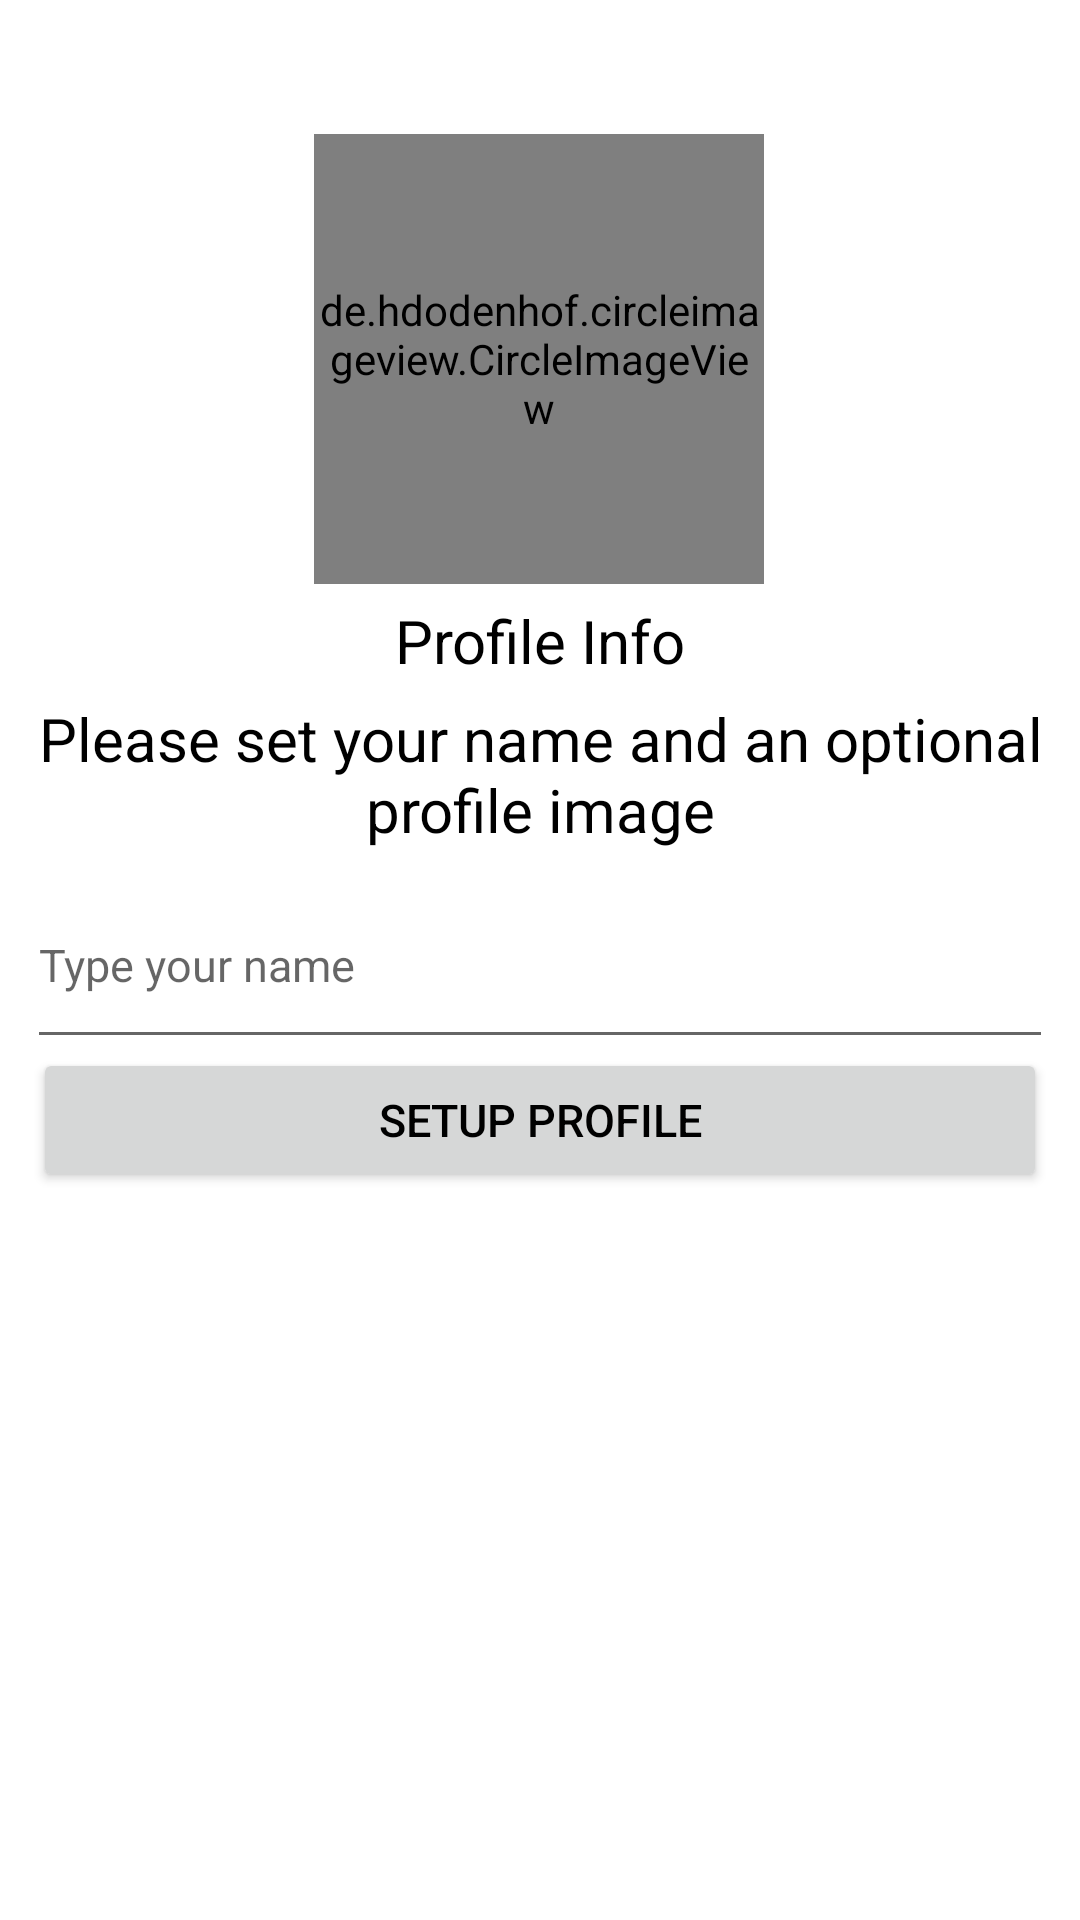

Here is an Android app screen rendered from its layout file. Give the layout XML and the strings, colors and styles it references.
<!-- AndroidManifest.xml: application theme Theme.Chattering -->
<!-- res/layout/activity_setup_profile.xml -->
<?xml version="1.0" encoding="utf-8"?>
<androidx.constraintlayout.widget.ConstraintLayout xmlns:android="http://schemas.android.com/apk/res/android"
    xmlns:app="http://schemas.android.com/apk/res-auto"
    xmlns:tools="http://schemas.android.com/tools"
    android:layout_width="match_parent"
    android:layout_height="match_parent"
    tools:context=".Activities.SetupProfileActivity">

    <de.hdodenhof.circleimageview.CircleImageView
        android:id="@+id/imageView"
        android:layout_width="150dp"
        android:layout_height="150dp"
        android:foregroundGravity="center"
        android:src="@drawable/ic_baseline_person_24"
        app:layout_constraintBottom_toBottomOf="parent"
        app:layout_constraintEnd_toEndOf="parent"
        app:layout_constraintHorizontal_bias="0.498"
        app:layout_constraintStart_toStartOf="parent"
        app:layout_constraintTop_toTopOf="parent"
        app:layout_constraintVertical_bias="0.091"
        tools:ignore="MissingConstraints" />

    <TextView
        android:id="@+id/textView2"
        android:layout_width="match_parent"
        android:layout_height="wrap_content"
        android:gravity="center"
        android:text="Profile Info"
        android:textColor="@color/black"
        android:textSize="20dp"
        app:layout_constraintBottom_toBottomOf="parent"
        app:layout_constraintEnd_toEndOf="parent"
        app:layout_constraintStart_toStartOf="parent"
        app:layout_constraintTop_toTopOf="parent"
        app:layout_constraintVertical_bias="0.326"
        tools:ignore="MissingConstraints" />

    <TextView
        android:id="@+id/textView"
        android:layout_width="match_parent"
        android:layout_height="wrap_content"
        android:gravity="center"
        android:text="Please set your name and an optional profile image"
        android:textColor="@color/black"
        android:textSize="20dp"
        app:layout_constraintBottom_toBottomOf="parent"
        app:layout_constraintEnd_toEndOf="parent"
        app:layout_constraintStart_toStartOf="parent"
        app:layout_constraintTop_toTopOf="parent"
        app:layout_constraintVertical_bias="0.395"
        tools:ignore="MissingConstraints" />

    <EditText
        android:id="@+id/nameBox"
        android:layout_width="342dp"
        android:layout_height="66dp"
        android:hint="Type your name"
        android:textSize="15dp"
        android:textColor="@color/black"
        app:layout_constraintBottom_toBottomOf="parent"
        app:layout_constraintEnd_toEndOf="parent"
        app:layout_constraintStart_toStartOf="parent"
        app:layout_constraintTop_toTopOf="parent"
        app:layout_editor_absoluteY="340dp"
        tools:ignore="MissingConstraints" />

    <Button
        android:id="@+id/ContinueButton"
        android:layout_width="338dp"
        android:layout_height="48dp"
        android:text="Setup Profile"
        android:textSize="15dp"
        android:textColor="@color/black"
        app:layout_constraintBottom_toBottomOf="parent"
        app:layout_constraintEnd_toEndOf="parent"
        app:layout_constraintHorizontal_bias="0.493"
        app:layout_constraintStart_toStartOf="parent"
        app:layout_constraintTop_toTopOf="parent"
        app:layout_constraintVertical_bias="0.59"
        app:layout_editor_absoluteY="400dp"
        tools:ignore="MissingConstraints" />


</androidx.constraintlayout.widget.ConstraintLayout>
<!-- resources referenced by this layout -->
<resources>
  <color name="black">#FF000000</color>
  <style name="Theme.Chattering" parent="Theme.MaterialComponents.DayNight.DarkActionBar">
          
          <item name="colorPrimary">@color/purple_500</item>
          <item name="colorPrimaryVariant">@color/Fahad</item>
          <item name="colorOnPrimary">@color/white</item>
          
          <item name="colorSecondary">@color/teal_200</item>
          <item name="colorSecondaryVariant">@color/teal_700</item>
          <item name="colorOnSecondary">@color/black</item>
          
          <item name="android:statusBarColor" tools:targetApi="l">?attr/colorPrimaryVariant</item>
          
  
      </style>
  <color name="purple_500">#FF6200EE</color>
  <color name="Fahad">#FF009688</color>
  <color name="white">#009688</color>
  <color name="teal_200">#FF03DAC5</color>
  <color name="teal_700">#FF018786</color>
</resources>
